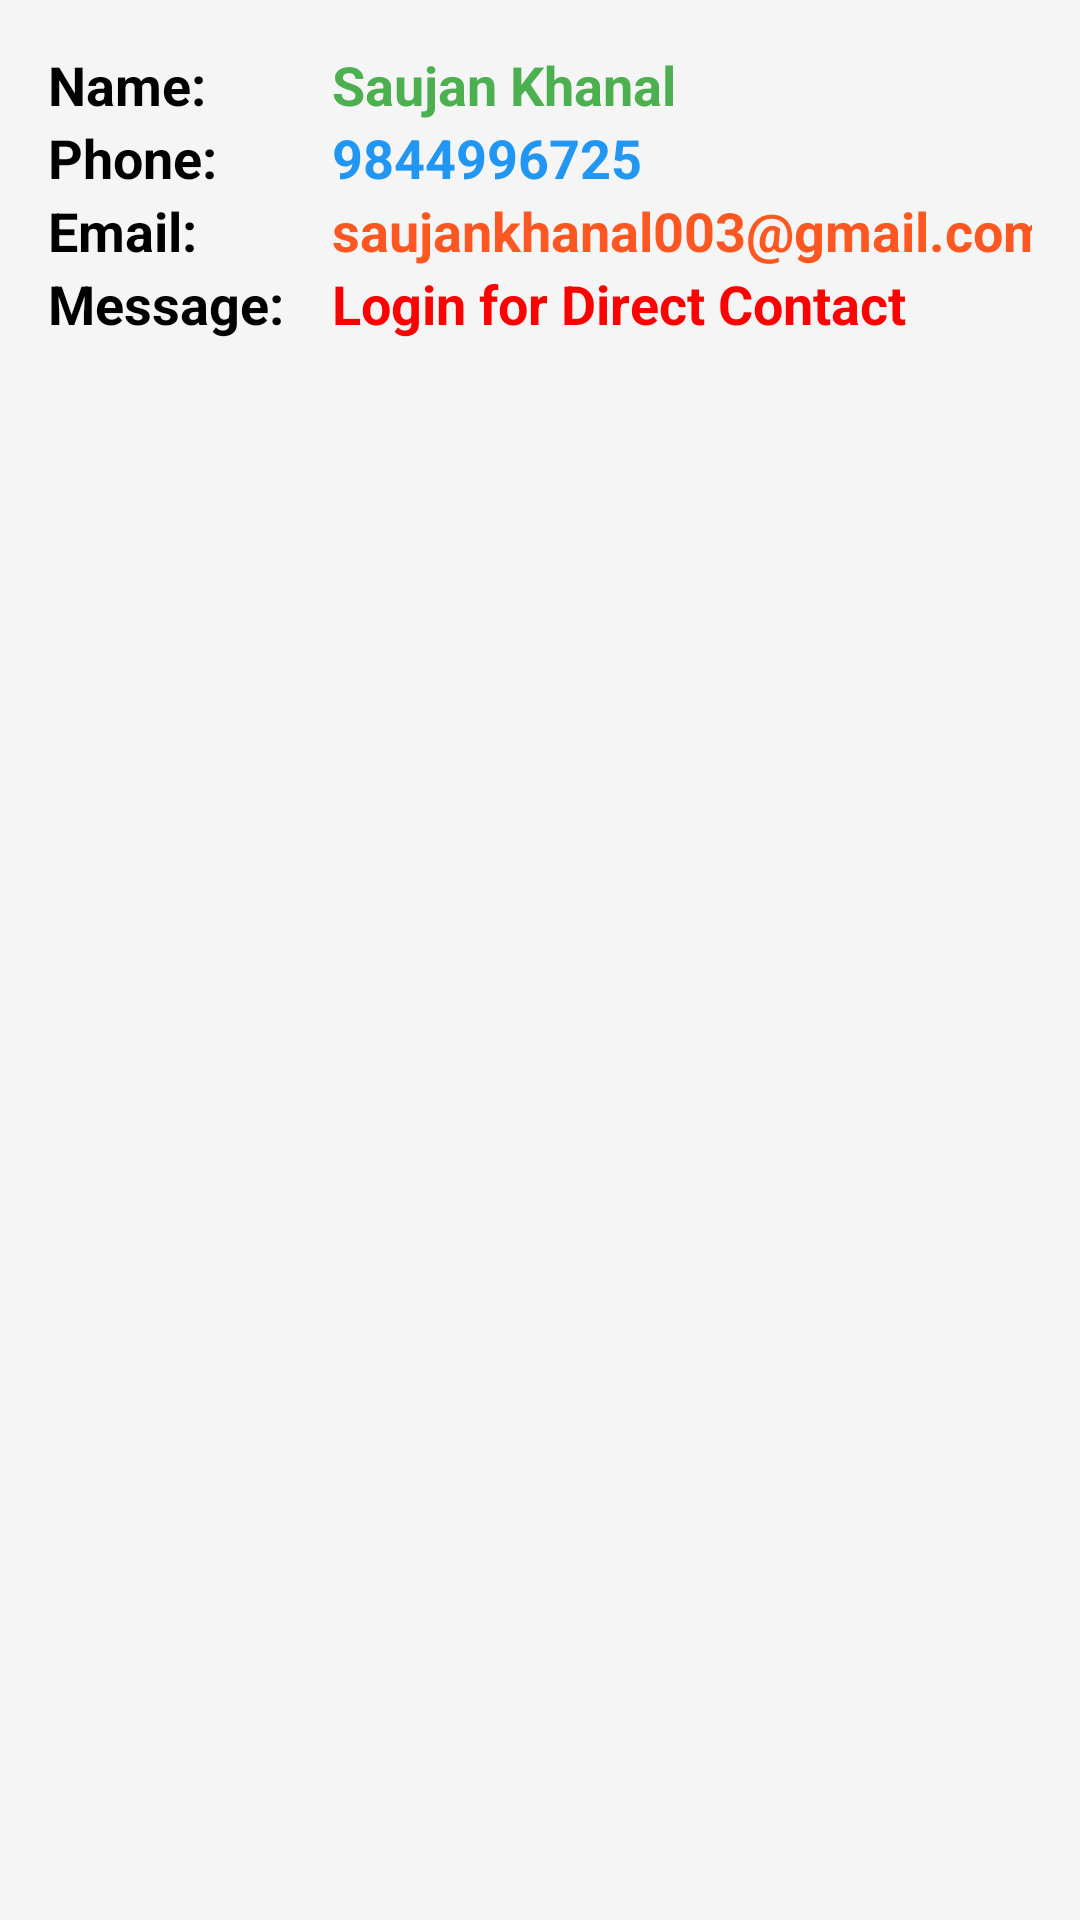

This screen was rendered from an Android layout file. Write that file and the resources it references.
<!-- AndroidManifest.xml: application theme Theme.PROJECTII -->
<!-- res/layout/fragment_contact.xml -->
<?xml version="1.0" encoding="utf-8"?>
<TableLayout xmlns:android="http://schemas.android.com/apk/res/android"
    android:layout_width="match_parent"
    android:layout_height="match_parent"
    android:padding="16dp"
    android:background="#F5F5F5">

    <TableRow
        android:layout_width="match_parent"
        android:layout_height="wrap_content">

        <TextView
            android:id="@+id/tv_label_name"
            android:layout_width="wrap_content"
            android:layout_height="wrap_content"
            android:text="Name:"
            android:textColor="#000000"
            android:textSize="18sp"
            android:textStyle="bold"
            android:paddingEnd="16dp" />

        <TextView
            android:id="@+id/tv_owner_name"
            android:layout_width="wrap_content"
            android:layout_height="wrap_content"
            android:text="Saujan Khanal"
            android:textColor="#4CAF50"
            android:textSize="18sp"
            android:textStyle="bold" />
    </TableRow>

    <TableRow
        android:layout_width="match_parent"
        android:layout_height="wrap_content">

        <TextView
            android:id="@+id/tv_label_number"
            android:layout_width="wrap_content"
            android:layout_height="wrap_content"
            android:text="Phone:"
            android:textColor="#000000"
            android:textSize="18sp"
            android:textStyle="bold"
            android:paddingEnd="16dp" />

        <TextView
            android:id="@+id/tv_owner_number"
            android:layout_width="wrap_content"
            android:layout_height="wrap_content"
            android:text="9844996725"
            android:textColor="#2196F3"
            android:textSize="18sp"
            android:textStyle="bold" />
    </TableRow>

    <TableRow
        android:layout_width="match_parent"
        android:layout_height="wrap_content">

        <TextView
            android:id="@+id/tv_label_email"
            android:layout_width="wrap_content"
            android:layout_height="wrap_content"
            android:text="Email:"
            android:textColor="#000000"
            android:textSize="18sp"
            android:textStyle="bold"
            android:paddingEnd="16dp" />

        <TextView
            android:id="@+id/tv_owner_email"
            android:layout_width="wrap_content"
            android:layout_height="wrap_content"
            android:text="saujankhanal003@gmail.com"
            android:textColor="#FF5722"
            android:textSize="18sp"
            android:textStyle="bold" />
    </TableRow>

    <TableRow
        android:layout_width="match_parent"
        android:layout_height="wrap_content">

        <TextView
            android:id="@+id/tv_label_mess"
            android:layout_width="wrap_content"
            android:layout_height="wrap_content"
            android:text="Message:"
            android:textColor="#000000"
            android:textSize="18sp"
            android:textStyle="bold"
            android:paddingEnd="16dp" />

        <TextView
            android:id="@+id/mess"
            android:layout_width="wrap_content"
            android:layout_height="wrap_content"
            android:text="Login for Direct Contact"
            android:textColor="#FF0000"
            android:textSize="18sp"
            android:textStyle="bold" />
    </TableRow>

</TableLayout>
<!-- resources referenced by this layout -->
<resources>
  <style name="Theme.PROJECTII" parent="Theme.MaterialComponents.DayNight.DarkActionBar">
          
          <item name="colorPrimary">@color/purple_500</item>
          <item name="colorPrimaryVariant">@color/purple_700</item>
          <item name="colorOnPrimary">@color/white</item>
          
          <item name="colorSecondary">@color/teal_200</item>
          <item name="colorSecondaryVariant">@color/teal_700</item>
          <item name="colorOnSecondary">@color/black</item>
          
          <item name="android:statusBarColor">?attr/colorPrimaryVariant</item>
          
      </style>
  <!-- not gathered from this repository: default colours our renderer supplied (Android Studio template values) -->
  <color name="purple_500">#FF6200EE</color>
  <color name="purple_700">#FF3700B3</color>
  <color name="teal_200">#FF03DAC5</color>
  <color name="teal_700">#FF018786</color>
  <color name="black">#FF000000</color>
  <color name="white">#FFFFFFFF</color>
</resources>
